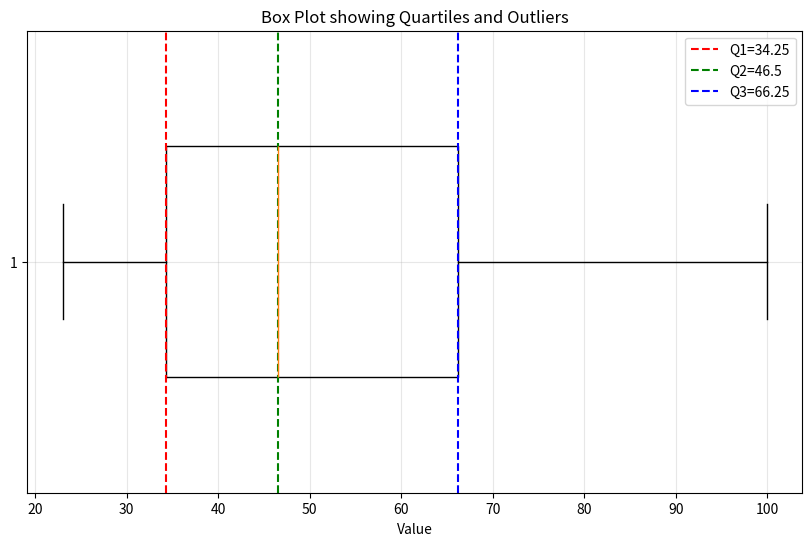

The script that saved this image:
import numpy as np
import matplotlib.pyplot as plt

# Sample Data
data = [23, 25, 28, 30, 32, 35, 38, 40, 42, 45, 48, 50, 55, 60, 65, 70, 75, 80, 90, 100]

# Calculate Percentiles and Quartiles
p25 = np.percentile(data, 25)  # Q1
p50 = np.percentile(data, 50)  # Q2 (Median)
p75 = np.percentile(data, 75)  # Q3
p90 = np.percentile(data, 90)

iqr = p75 - p25

print(f"Q1 (25th Percentile): {p25}")
print(f"Q2 (50th Percentile / Median): {p50}")
print(f"Q3 (75th Percentile): {p75}")
print(f"90th Percentile: {p90}")
print(f"Interquartile Range (IQR): {iqr}")

# Outlier boundaries
lower_bound = p25 - 1.5 * iqr
upper_bound = p75 + 1.5 * iqr
print(f"Outlier Boundaries: [{lower_bound}, {upper_bound}]")

# Visualization
plt.figure(figsize=(10, 6))
plt.boxplot(data, vert=False, widths=0.5)
plt.title("Box Plot showing Quartiles and Outliers")
plt.xlabel("Value")
plt.axvline(p25, color='red', linestyle='--', label=f'Q1={p25}')
plt.axvline(p50, color='green', linestyle='--', label=f'Q2={p50}')
plt.axvline(p75, color='blue', linestyle='--', label=f'Q3={p75}')
plt.legend()
plt.grid(True, alpha=0.3)
plt.show()